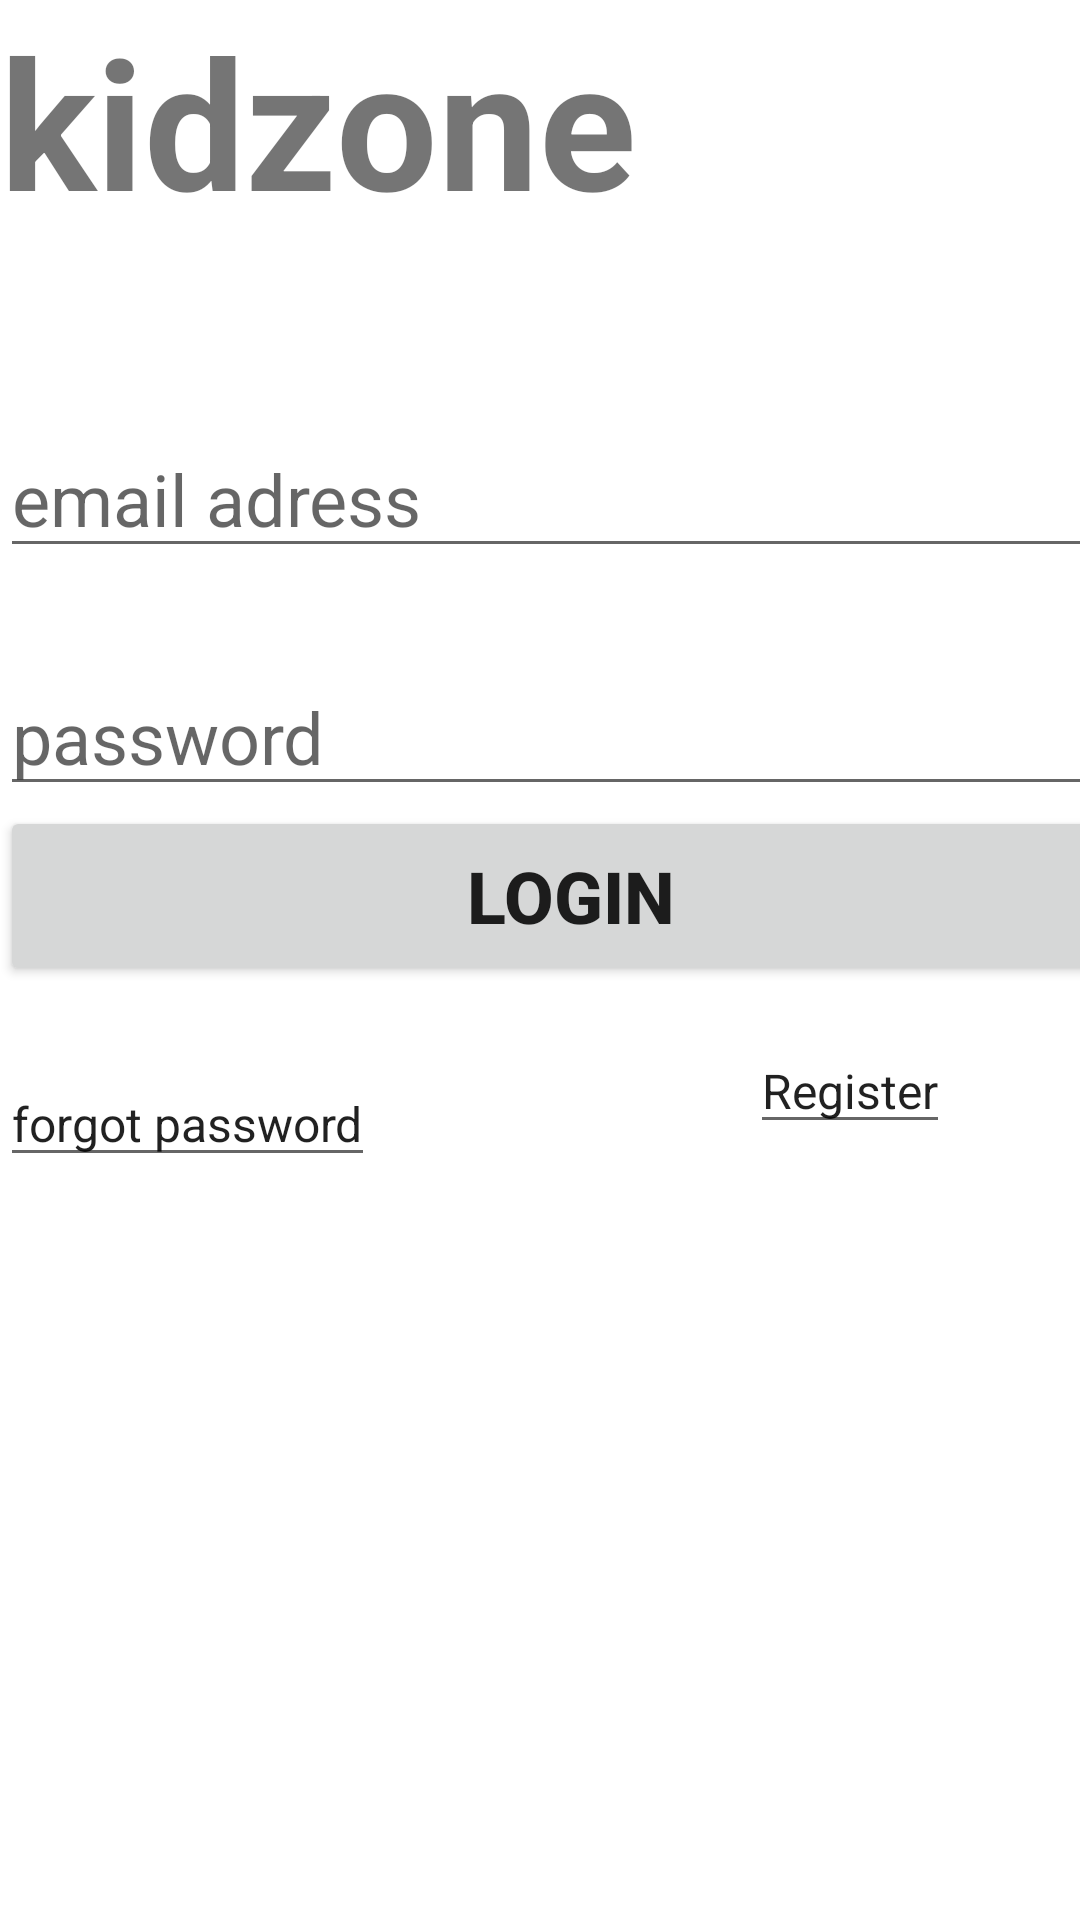

Here is an Android app screen rendered from its layout file. Give the layout XML and the strings, colors and styles it references.
<!-- AndroidManifest.xml: application theme Theme.Kidzone -->
<!-- res/layout/activity_register.xml -->
<?xml version="1.0" encoding="utf-8"?>
<LinearLayout xmlns:android="http://schemas.android.com/apk/res/android"
    xmlns:app="http://schemas.android.com/apk/res-auto"
    xmlns:tools="http://schemas.android.com/tools"
    android:orientation="vertical"
    android:layout_width="match_parent"
    android:layout_height="match_parent"
    tools:context=".register">

    <TextView

        android:id="@+id/banner"
        android:layout_width="match_parent"
        android:layout_height="wrap_content"
        android:text="kidzone"
        android:textSize="60dp"
        android:textStyle="bold" />

    <EditText
        android:id="@+id/email"
        android:layout_width="380dp"
        android:layout_height="wrap_content"
        android:layout_marginTop="60dp"
        android:ems="10"
        android:hint="email adress"
        android:inputType="textEmailAddress"
        android:textSize="24dp" />

    <EditText
        android:id="@+id/password"
        android:layout_width="380dp"
        android:layout_height="wrap_content"
        android:layout_alignBottom="@id/email"
        android:layout_marginTop="30dp"
        android:ems="10"
        android:hint="password"
        android:inputType="textEmailAddress"
        android:textSize="24dp" />
    <Button
        android:layout_width="380dp"
        android:layout_height="60dp"
        android:text="login"
        android:textSize="24dp"
        android:id="@+id/signIn"
        android:textStyle="bold"/>
    <EditText
        android:layout_width="wrap_content"
        android:layout_height="wrap_content"
        android:text="forgot password"
        android:textSize="16sp"
        android:layout_marginTop="25dp"
        android:layout_marginBottom="50dp"
        android:id="@+id/forgotpasword"/>

    <EditText
        android:id="@+id/register"
        android:layout_width="wrap_content"
        android:layout_height="wrap_content"
        android:layout_marginLeft="250dp"
        android:layout_marginTop="-100dp"
        android:layout_marginBottom="90dp"
        android:text="Register"
        android:textSize="16sp" />


</LinearLayout>
<!-- resources referenced by this layout -->
<resources>
  <style name="Theme.Kidzone" parent="Theme.MaterialComponents.DayNight.DarkActionBar">
          
          <item name="colorPrimary">@color/purple_500</item>
          <item name="colorPrimaryVariant">@color/purple_700</item>
          <item name="colorOnPrimary">@color/white</item>
          
          <item name="colorSecondary">@color/teal_200</item>
          <item name="colorSecondaryVariant">@color/teal_700</item>
          <item name="colorOnSecondary">@color/black</item>
          
          <item name="android:statusBarColor" tools:targetApi="l">?attr/colorPrimaryVariant</item>
          
      </style>
  <!-- not gathered from this repository: default colours our renderer supplied (Android Studio template values) -->
  <color name="purple_500">#FF6200EE</color>
  <color name="purple_700">#FF3700B3</color>
  <color name="teal_200">#FF03DAC5</color>
  <color name="teal_700">#FF018786</color>
  <color name="black">#FF000000</color>
  <color name="white">#FFFFFFFF</color>
</resources>
